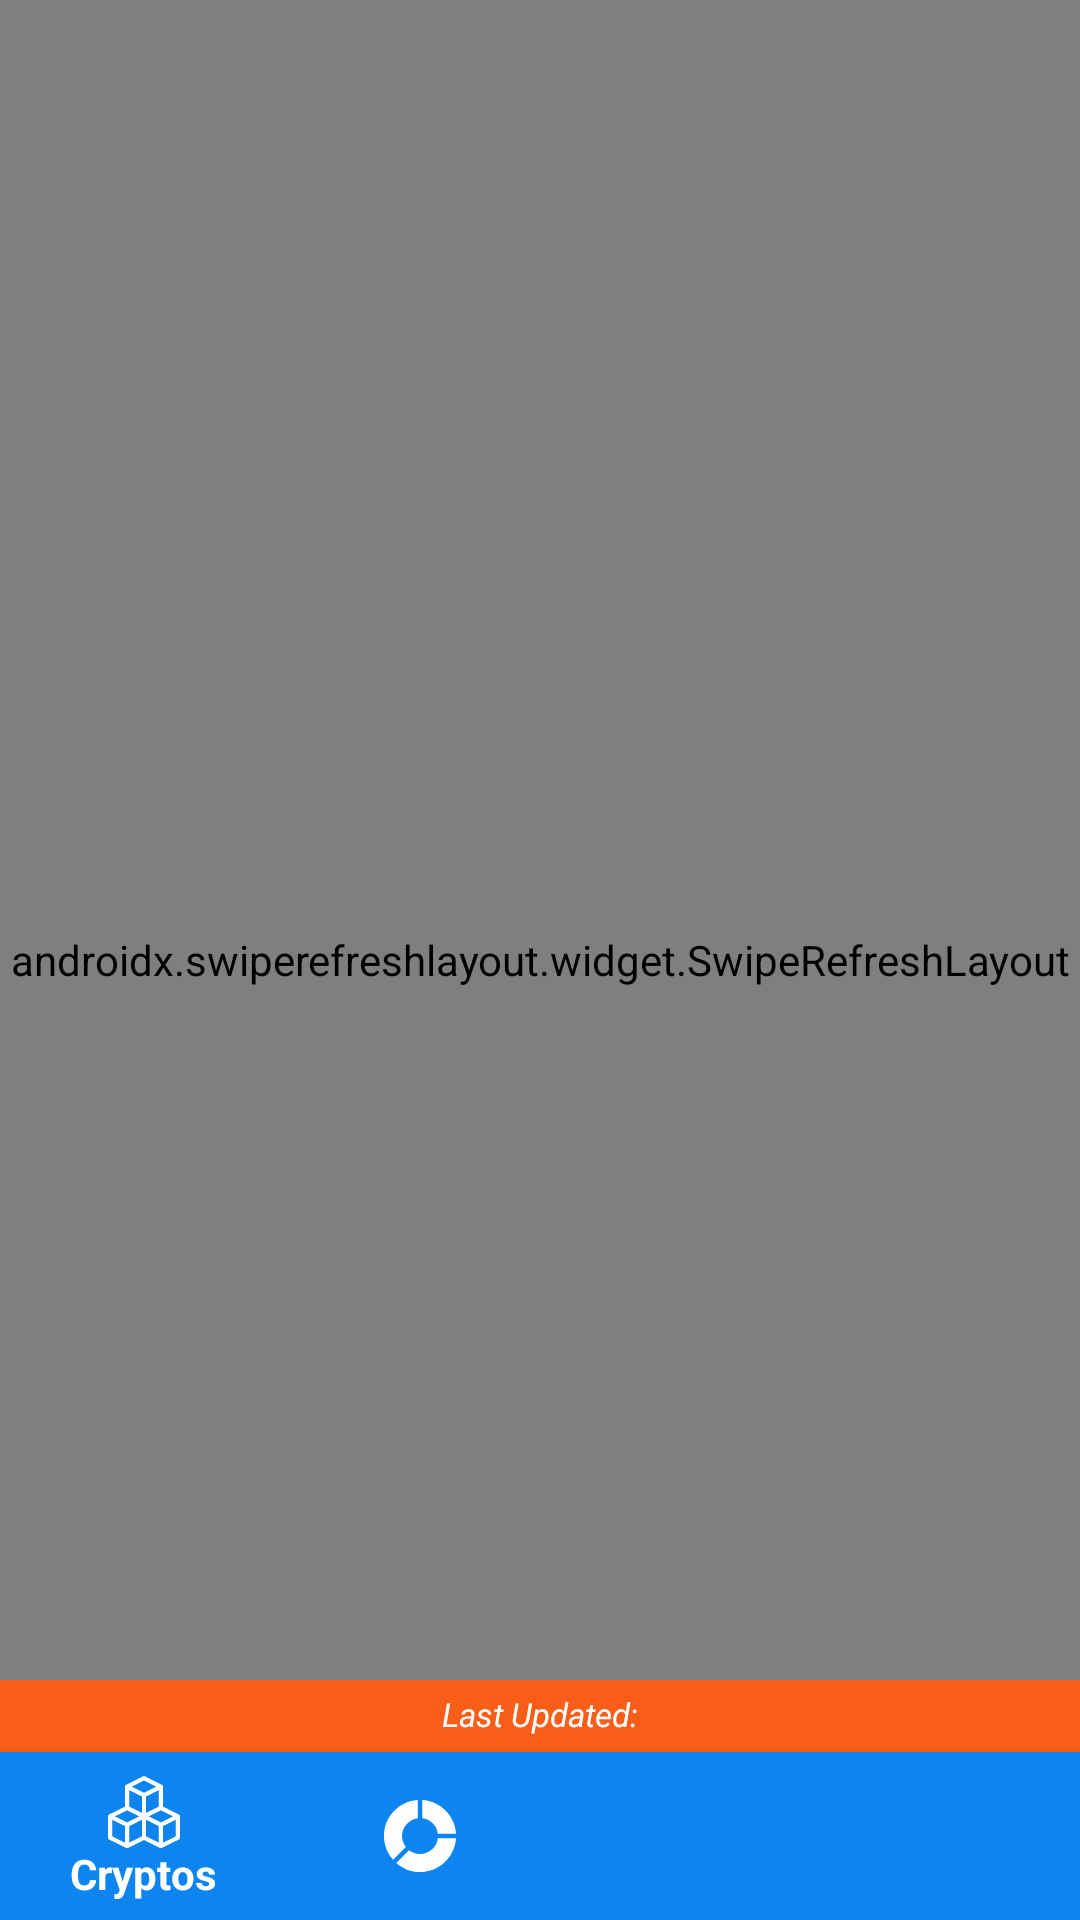

Layout XML and referenced resources for this Android screen:
<!-- AndroidManifest.xml: application theme AppTheme -->
<!-- res/layout/activity_feed.xml -->
<?xml version="1.0" encoding="utf-8"?>
<androidx.constraintlayout.widget.ConstraintLayout xmlns:android="http://schemas.android.com/apk/res/android"
    xmlns:app="http://schemas.android.com/apk/res-auto"
    xmlns:tools="http://schemas.android.com/tools"
    android:layout_width="match_parent"
    android:layout_height="match_parent"
    tools:context="ca.example.cryptail.FeedActivity">

    <androidx.swiperefreshlayout.widget.SwipeRefreshLayout
        android:layout_width="match_parent"
        android:layout_height="match_parent"
        android:id="@+id/swipeRefreshLayout">

        <ListView
            android:id="@+id/feedListView"
            android:layout_width="match_parent"
            android:layout_height="0dp"
            android:divider="#E0E0E0"
            android:dividerHeight="1dp"
            app:layout_constraintBottom_toTopOf="@+id/lastUpdatedTextView"
            app:layout_constraintEnd_toEndOf="parent"
            app:layout_constraintHorizontal_bias="0.5"
            app:layout_constraintStart_toStartOf="parent"
            app:layout_constraintTop_toTopOf="parent" >


        </ListView>



    </androidx.swiperefreshlayout.widget.SwipeRefreshLayout>

    <ProgressBar
        style="?android:attr/progressBarStyle"
        android:indeterminateDrawable="@drawable/cpb_1"
        android:id="@+id/indeterminateBar"
        android:layout_width="wrap_content"
        android:layout_height="wrap_content"
        app:layout_constraintBottom_toTopOf="@+id/lastUpdatedTextView"
        app:layout_constraintEnd_toEndOf="@+id/swipeRefreshLayout"
        app:layout_constraintStart_toStartOf="parent"
        android:layout_marginBottom="10dp"
        android:indeterminate="true"
        android:visibility="gone"/>

    <TextView
        android:id="@+id/lastUpdatedTextView"
        android:layout_width="match_parent"
        android:layout_height="80dp"
        android:background="@color/colorPrimary"
        android:paddingTop="4dp"
        android:text="@string/feedTimestamp"
        android:textAlignment="center"
        android:textColor="#fff"
        android:textSize="11sp"
        android:textStyle="italic"
        app:layout_constraintBottom_toBottomOf="parent"
        app:layout_constraintEnd_toEndOf="parent"
        app:layout_constraintHorizontal_bias="1.0"
        app:layout_constraintStart_toStartOf="parent" />

    <include
        layout="@layout/item_bottom_nav"
        android:layout_width="match_parent"
        android:layout_height="wrap_content"
        android:layout_gravity="bottom"
        app:layout_constraintBottom_toBottomOf="parent" />

</androidx.constraintlayout.widget.ConstraintLayout>
<!-- res/layout/item_bottom_nav.xml (included above) -->
<?xml version="1.0" encoding="utf-8"?>
<com.google.android.material.bottomnavigation.BottomNavigationView xmlns:android="http://schemas.android.com/apk/res/android"
    xmlns:app="http://schemas.android.com/apk/res-auto"
    android:id="@+id/navigation"
    android:layout_width="match_parent"
    android:layout_height="wrap_content"
    android:background="@color/colorAccent"
    app:menu="@menu/bottom_menu"
    app:itemTextColor="@android:color/white"
    app:itemBackground="@color/colorAccent"
    app:itemIconTint="@android:color/white"
    app:itemTextAppearanceActive="@style/BottomNavigation.ActiveItemTextAppearance"/>
<!-- resources referenced by this layout -->
<resources>
  <color name="colorAccent">#0C85F0</color>
  <color name="colorPrimary">#f95e18</color>
  <!-- drawable cpb_1 (drawable) -->
  <?xml version="1.0" encoding="utf-8"?>
  <rotate xmlns:android="http://schemas.android.com/apk/res/android"
      android:fromDegrees="-90"
      android:pivotX="50%"
      android:pivotY="50%"
      android:toDegrees="270">
  
      <shape android:useLevel="false"
          android:shape="ring">
  
          <gradient android:endColor="@color/colorAccent"
              android:centerColor="@color/colorPrimary"
              android:startColor="@color/colorAccent"
              android:type="sweep"
              android:useLevel="false"/>
  
      </shape>
  
  </rotate>
  <string name="feedTimestamp">Last Updated: </string>
  <style name="BottomNavigation.ActiveItemTextAppearance" parent="TextAppearance.AppCompat">
          <item name="android:textStyle">bold</item>
      </style>
  <style name="AppTheme" parent="Theme.AppCompat.Light.DarkActionBar">
          
          <item name="colorPrimary">@color/colorPrimary</item>
          <item name="colorPrimaryDark">@color/colorPrimaryDark</item>
          <item name="colorAccent">@color/colorAccent</item>
          
          <item name="android:windowActivityTransitions">true</item>
  
      </style>
  <color name="colorPrimaryDark">#CE4307</color>
</resources>
